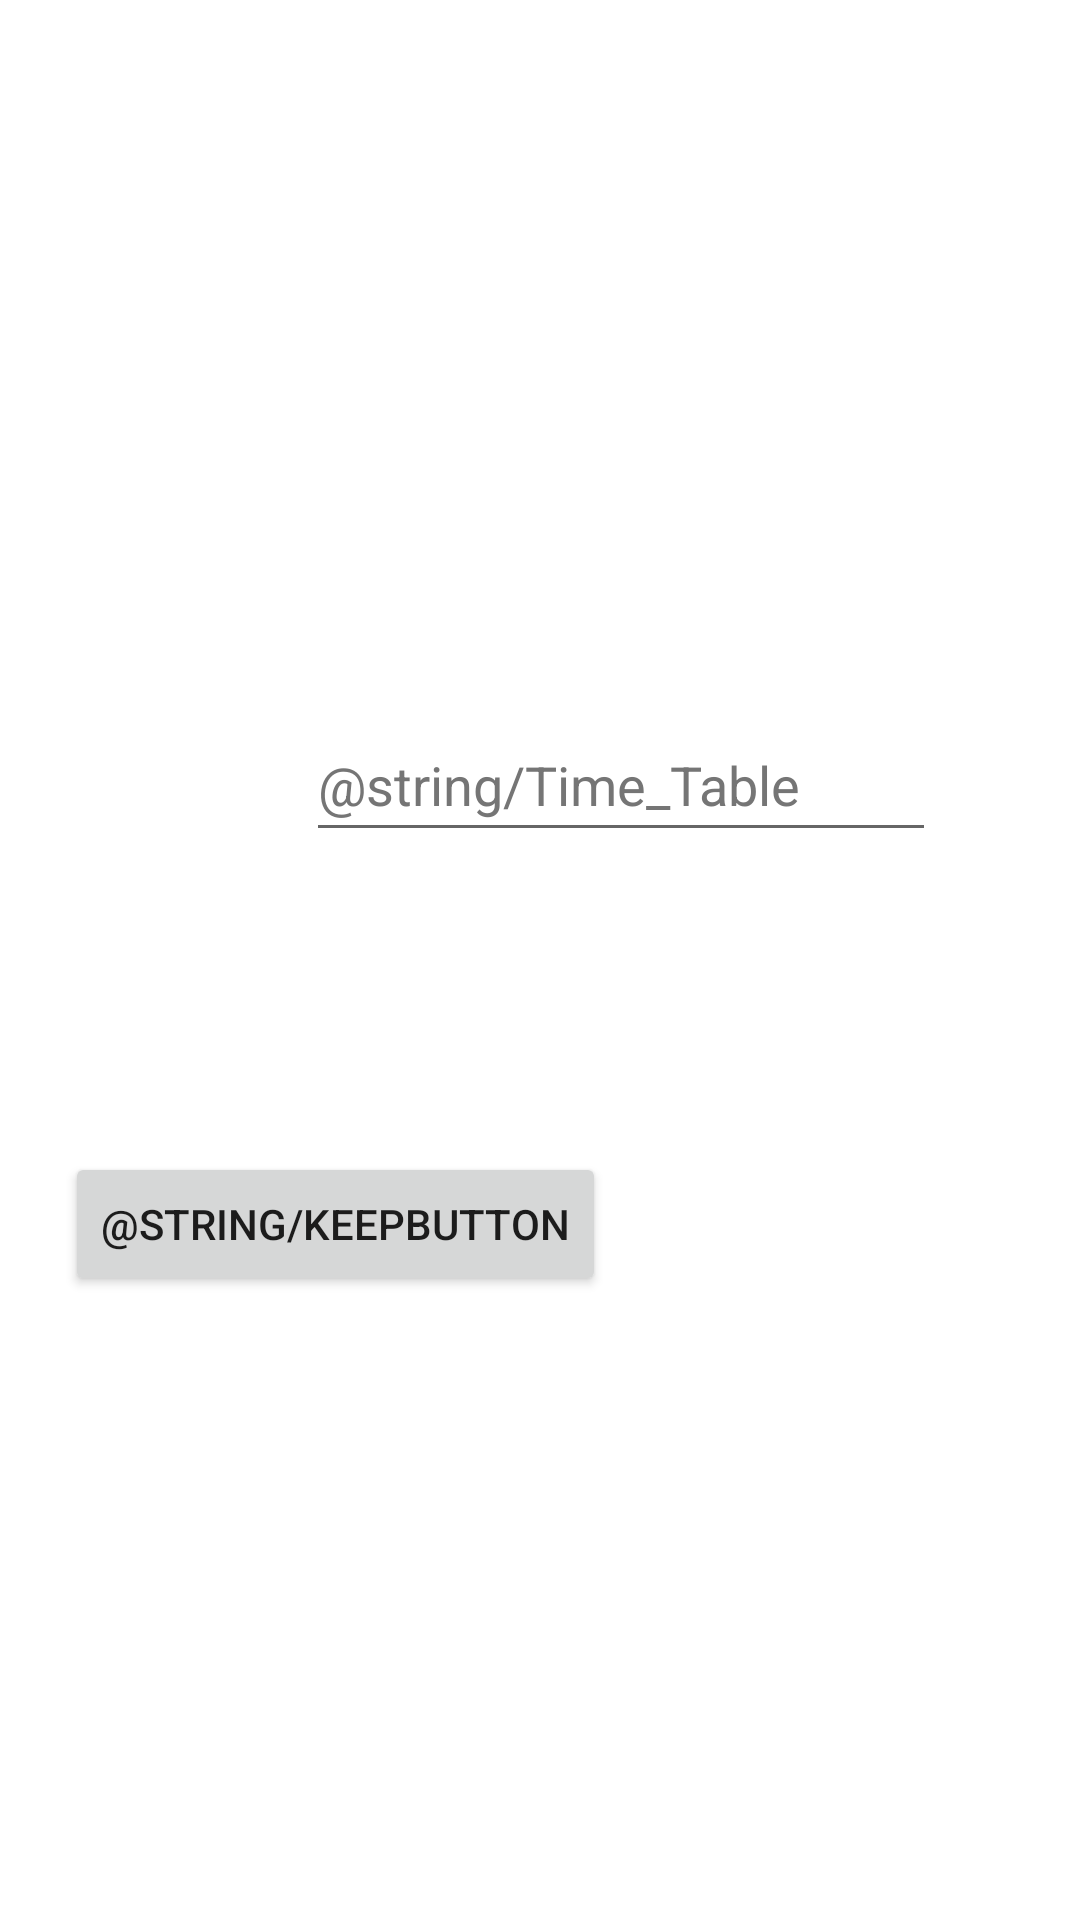

Write the Android layout XML for this screen, with the resource values it uses.
<!-- AndroidManifest.xml: application theme Theme.MildheinApp -->
<!-- res/layout/activity_cadastro.xml -->
<?xml version="1.0" encoding="utf-8"?>
<androidx.constraintlayout.widget.ConstraintLayout xmlns:android="http://schemas.android.com/apk/res/android"
    xmlns:app="http://schemas.android.com/apk/res-auto"
    xmlns:tools="http://schemas.android.com/tools"
    android:layout_width="match_parent"
    android:layout_height="match_parent"
    tools:context=".ActivityCadastro">

    <EditText
        android:id="@+id/editTextTextPersonName6"
        android:layout_width="wrap_content"
        android:layout_height="wrap_content"
        android:layout_marginStart="102dp"
        android:layout_marginTop="236dp"
        android:layout_marginEnd="100dp"
        android:layout_marginBottom="100dp"
        android:autofillHints=""
        android:ems="10"
        android:hint="@string/Time_Table"
        android:inputType="textPersonName"
        android:minHeight="48dp"
        android:textColorHint="#757575"
        app:layout_constraintBottom_toTopOf="@+id/button4"
        app:layout_constraintEnd_toEndOf="parent"
        app:layout_constraintHorizontal_bias="0.0"
        app:layout_constraintStart_toStartOf="parent"
        app:layout_constraintTop_toTopOf="parent"
        tools:text="@tools:sample/date/hhmm" />

    <Button
        android:id="@+id/button4"
        android:layout_width="wrap_content"
        android:layout_height="wrap_content"
        android:layout_marginStart="158dp"
        android:layout_marginTop="100dp"
        android:layout_marginEnd="158dp"
        android:text="@string/KeepButton"
        app:layout_constraintEnd_toEndOf="parent"
        app:layout_constraintHorizontal_bias="1.0"
        app:layout_constraintStart_toStartOf="parent"
        app:layout_constraintTop_toBottomOf="@+id/editTextTextPersonName6" />

</androidx.constraintlayout.widget.ConstraintLayout>
<!-- resources referenced by this layout -->
<resources>
  <style name="Theme.MildheinApp" parent="Theme.MaterialComponents.DayNight.DarkActionBar">
          
          <item name="colorPrimary">@color/purple_500</item>
          <item name="colorPrimaryVariant">@color/purple_700</item>
          <item name="colorOnPrimary">@color/white</item>
          
          <item name="colorSecondary">@color/teal_200</item>
          <item name="colorSecondaryVariant">@color/teal_700</item>
          <item name="colorOnSecondary">@color/black</item>
          
          <item name="android:statusBarColor" tools:targetApi="l">?attr/colorPrimaryVariant</item>
          
      </style>
  <!-- not gathered from this repository: default colours our renderer supplied (Android Studio template values) -->
  <color name="purple_500">#FF6200EE</color>
  <color name="purple_700">#FF3700B3</color>
  <color name="teal_200">#FF03DAC5</color>
  <color name="teal_700">#FF018786</color>
  <color name="black">#FF000000</color>
  <color name="white">#FFFFFFFF</color>
</resources>
